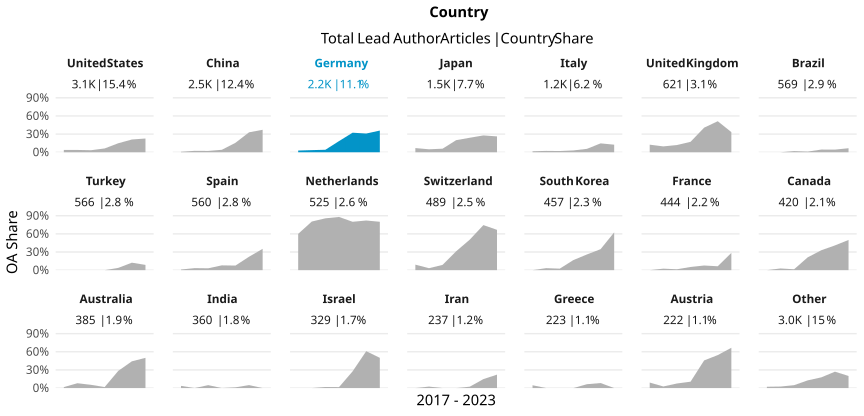

The data file committed next to this chart (first rows):
country_name_fct, cr_year, articles, cc_total, prop
United States, '17, 528, 20, 0.03788
United States, '18, 527, 20, 0.03795
United States, '19, 564, 19, 0.03369
United States, '20, 477, 30, 0.06289
United States, '21, 504, 75, 0.1488
United States, '22, 384, 81, 0.2109
United States, '23, 88, 20, 0.2273
China, '17, 247, 2, 0.008097
China, '18, 298, 7, 0.02349
China, '19, 457, 10, 0.02188
China, '20, 443, 18, 0.04063
China, '21, 545, 85, 0.156
China, '22, 367, 121, 0.3297
China, '23, 113, 42, 0.3717
Germany, '17, 388, 11, 0.02835
Germany, '18, 341, 12, 0.03519
Germany, '19, 341, 14, 0.04106
Germany, '20, 434, 80, 0.1843
Germany, '21, 399, 129, 0.3233
Germany, '22, 262, 81, 0.3092
Germany, '23, 53, 19, 0.3585
Japan, '17, 275, 19, 0.06909
Japan, '18, 265, 13, 0.04906
Japan, '19, 272, 16, 0.05882
Japan, '20, 240, 48, 0.2
Japan, '21, 242, 58, 0.2397
Japan, '22, 194, 54, 0.2784
Japan, '23, 42, 11, 0.2619
Italy, '17, 185, 3, 0.01622
Italy, '18, 224, 5, 0.02232
Italy, '19, 199, 4, 0.0201
Italy, '20, 233, 7, 0.03004
Italy, '21, 212, 12, 0.0566
Italy, '22, 143, 21, 0.1469
Italy, '23, 40, 5, 0.125
United Kingdom, '17, 104, 13, 0.125
United Kingdom, '18, 93, 9, 0.09677
United Kingdom, '19, 126, 15, 0.119
United Kingdom, '20, 116, 20, 0.1724
United Kingdom, '21, 91, 37, 0.4066
United Kingdom, '22, 76, 39, 0.5132
United Kingdom, '23, 15, 5, 0.3333
Brazil, '17, 108, 0, 0
Brazil, '18, 92, 0, 0
Brazil, '19, 104, 2, 0.01923
Brazil, '20, 91, 1, 0.01099
Brazil, '21, 90, 4, 0.04444
Brazil, '22, 69, 3, 0.04348
Brazil, '23, 15, 1, 0.06667
Turkey, '17, 49, 0, 0
Turkey, '18, 76, 0, 0
Turkey, '19, 84, 0, 0
Turkey, '20, 120, 0, 0
Turkey, '21, 133, 5, 0.03759
Turkey, '22, 81, 10, 0.1235
Turkey, '23, 23, 2, 0.08696
Spain, '17, 96, 1, 0.01042
Spain, '18, 89, 3, 0.03371
Spain, '19, 97, 3, 0.03093
Spain, '20, 88, 7, 0.07955
... 87 more rows
